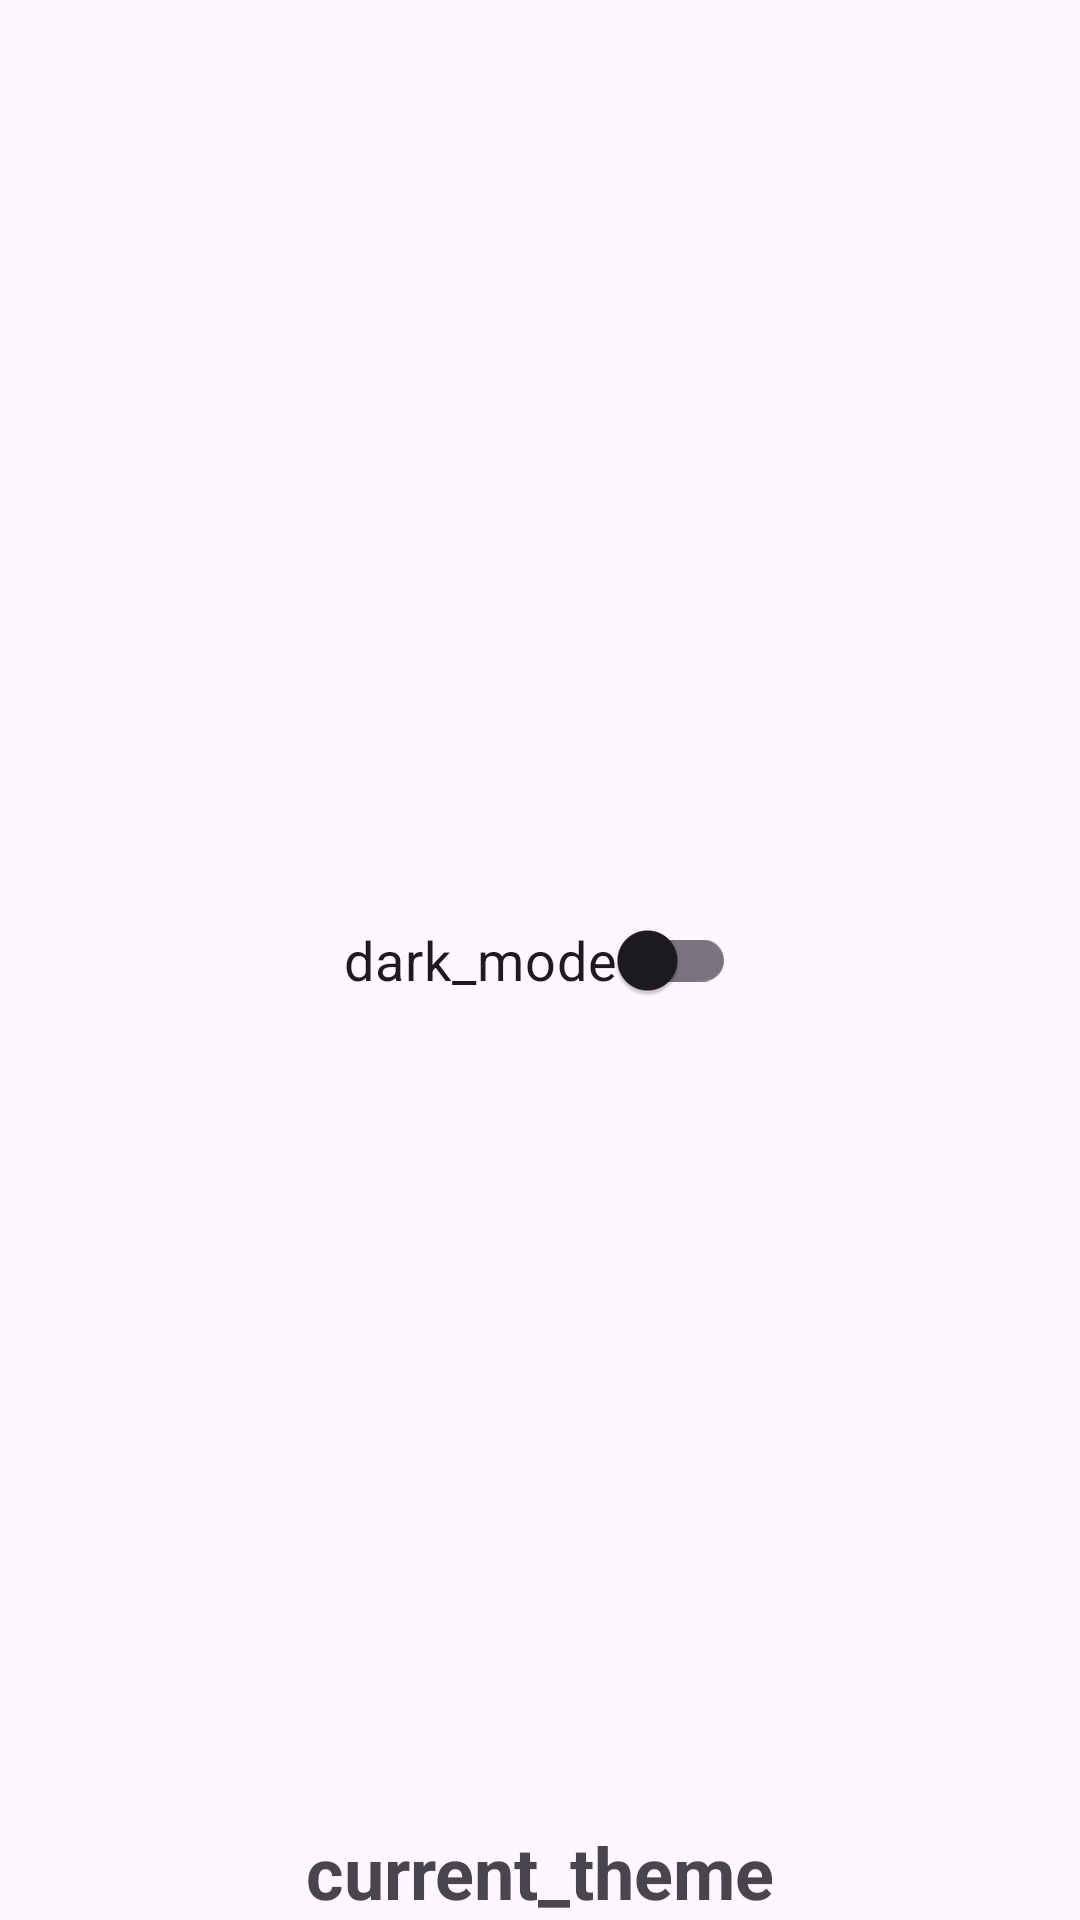

Android layout source for this screen:
<!-- AndroidManifest.xml: application theme Theme.GithubUser -->
<!-- res/layout/activity_theme_mode_switch.xml -->
<?xml version="1.0" encoding="utf-8"?>
<androidx.constraintlayout.widget.ConstraintLayout xmlns:android="http://schemas.android.com/apk/res/android"
    xmlns:app="http://schemas.android.com/apk/res-auto"
    xmlns:tools="http://schemas.android.com/tools"
    android:id="@+id/main"
    android:layout_width="match_parent"
    android:layout_height="match_parent"
    tools:context=".ui.ThemeModeSwitchActivity">

    <com.google.android.material.switchmaterial.SwitchMaterial
        android:id="@+id/switch_theme"
        android:layout_width="wrap_content"
        android:layout_height="wrap_content"
        android:text="@string/dark_mode"
        android:textSize="18sp"
        app:layout_constraintBottom_toBottomOf="parent"
        app:layout_constraintEnd_toEndOf="parent"
        app:layout_constraintStart_toStartOf="parent"
        app:layout_constraintTop_toTopOf="parent"/>

    <TextView
        android:layout_width="wrap_content"
        android:layout_height="wrap_content"
        android:text="@string/current_theme"
        android:textSize="24sp"
        android:textStyle="bold"
        app:layout_constraintBottom_toBottomOf="parent"
        app:layout_constraintEnd_toEndOf="parent"
        app:layout_constraintStart_toStartOf="parent" />

</androidx.constraintlayout.widget.ConstraintLayout>
<!-- resources referenced by this layout -->
<resources>
  <string name="current_theme">current_theme</string>
  <string name="dark_mode">dark_mode</string>
  <style name="Theme.GithubUser" parent="Base.Theme.GithubUser" />
  <style name="Base.Theme.GithubUser" parent="Theme.Material3.DayNight.NoActionBar">
          
          
      </style>
</resources>
